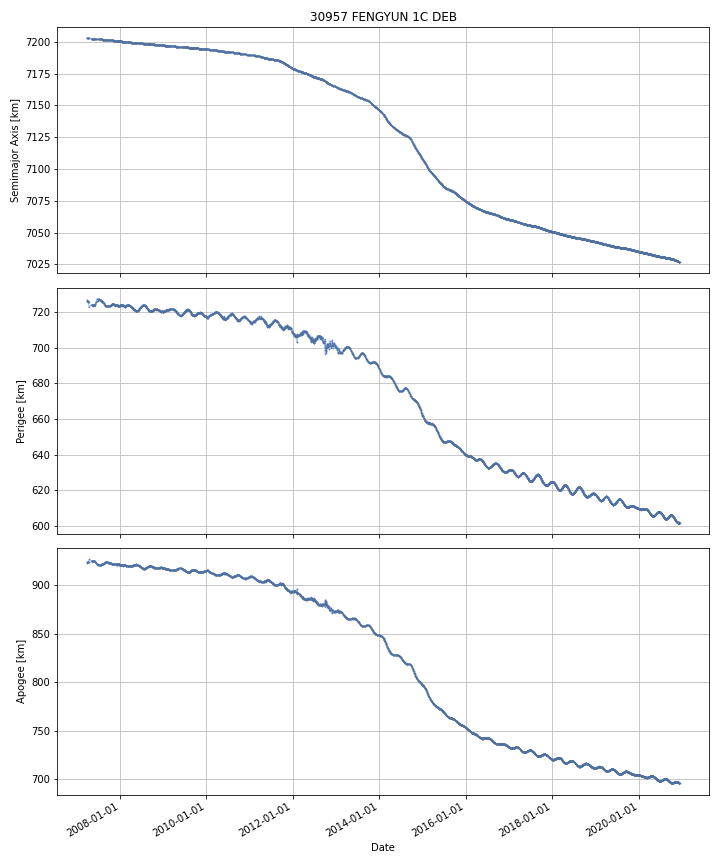

Data behind this chart, as committed beside it:
DATE, SEMIMAJOR_AXIS, PERIAPSIS, APOAPSIS, DOT_SEMIMAJOR_AXIS, DOT_PERIAPSIS, DOT_APOAPSIS
2007-03-30, 7203, 726.8, 922.8, , , 
2007-03-31, 7203, 726.5, 923, -0.008983, -0.217, 0.1991
2007-04-01, 7203, 726.3, 923.2, -0.01071, -0.2009, 0.1795
2007-04-02, 7203, 726.2, 923.3, -0.01223, -0.1867, 0.1623
2007-04-03, 7203, 726, 923.5, -0.01216, -0.1751, 0.1508
2007-04-04, 7203, 725.7, 923.7, -0.01253, -0.2742, 0.2491
2007-04-05, 7203, 725.5, 923.9, -0.01261, -0.1611, 0.1358
2007-04-06, 7203, 725.6, 923.8, -0.01198, 0.05861, -0.08257
2007-04-07, 7203, 725.7, 923.7, -0.01228, 0.07932, -0.1039
2007-04-08, 7203, 726.1, 923.2, -0.01773, 0.4451, -0.4806
2007-04-09, 7203, 726, 923.3, -0.0123, -0.07832, 0.05373
2007-04-10, 7203, 725.8, 923.5, -0.01159, -0.2107, 0.1876
2007-04-11, 7203, 725.7, 923.5, -0.01157, -0.1151, 0.09195
2007-04-12, 7203, 725.7, 923.5, -0.01196, -0.01215, -0.01177
2007-04-13, 7203, 725.4, 923.8, -0.01171, -0.2826, 0.2592
2007-04-14, 7203, 724.7, 924.5, -0.03389, -0.7527, 0.685
2007-04-15, 7203, 723.9, 925.2, -0.03389, -0.7527, 0.685
2007-04-16, 7203, 723.2, 925.8, -0.03389, -0.7527, 0.685
2007-04-17, 7203, 722.7, 926.3, -0.02506, -0.4847, 0.4346
2007-04-18, 7203, 722.8, 926.2, -0.006913, 0.06614, -0.07997
2007-04-19, 7203, 722.8, 926.1, -0.006913, 0.06614, -0.07997
2007-04-20, 7203, 722.9, 926, -0.006913, 0.06614, -0.07997
2007-04-21, 7203, 723, 926, -0.006913, 0.06614, -0.07997
2007-04-22, 7203, 723, 925.9, -0.006913, 0.06614, -0.07997
2007-04-23, 7203, 723.1, 925.8, -0.006913, 0.06614, -0.07997
2007-04-24, 7203, 723.1, 925.7, -0.006913, 0.06614, -0.07997
2007-04-25, 7203, 723.2, 925.6, -0.006913, 0.06614, -0.07997
2007-04-26, 7203, 723.3, 925.6, -0.006913, 0.06614, -0.07997
2007-04-27, 7203, 723.3, 925.5, -0.006913, 0.06614, -0.07997
2007-04-28, 7203, 723.4, 925.4, -0.006913, 0.06614, -0.07997
2007-04-29, 7203, 723.5, 925.3, -0.006913, 0.06614, -0.07997
2007-04-30, 7203, 723.5, 925.2, -0.006913, 0.06614, -0.07997
2007-05-01, 7203, 723.6, 925.2, -0.006913, 0.06614, -0.07997
2007-05-02, 7203, 723.7, 925.1, -0.006913, 0.06614, -0.07997
2007-05-03, 7203, 723.7, 925, -0.006913, 0.06614, -0.07997
2007-05-04, 7203, 723.8, 924.9, -0.006913, 0.06614, -0.07997
2007-05-05, 7202, 723.9, 924.8, -0.006913, 0.06614, -0.07997
2007-05-06, 7202, 723.9, 924.8, -0.006913, 0.06614, -0.07997
2007-05-07, 7202, 724, 924.7, -0.006913, 0.06614, -0.07997
2007-05-08, 7202, 723.9, 924.8, -0.003938, -0.1213, 0.1134
2007-05-09, 7202, 723.8, 924.9, -0.006658, -0.09262, 0.07931
2007-05-10, 7202, 723.8, 924.9, -0.01086, -0.01582, -0.005902
2007-05-11, 7202, 723.8, 924.9, -0.01091, -0.01708, -0.004737
2007-05-12, 7202, 723.7, 924.9, -0.01134, -0.0293, 0.006628
2007-05-13, 7202, 723.7, 924.9, -0.01104, -0.01599, -0.006086
2007-05-14, 7202, 723.7, 924.8, -0.01053, 0.02109, -0.04214
2007-05-15, 7202, 723.8, 924.8, -0.009692, 0.02222, -0.04161
2007-05-16, 7202, 723.8, 924.8, -0.008588, 0.008, -0.02518
2007-05-17, 7202, 723.8, 924.7, -0.006511, 0.009342, -0.02236
2007-05-18, 7202, 723.8, 924.7, -0.00418, 0.01312, -0.02148
2007-05-19, 7202, 723.7, 924.8, -0.007287, -0.09201, 0.07744
2007-05-20, 7202, 723.6, 924.8, -0.008799, -0.07455, 0.05695
2007-05-21, 7202, 723.6, 924.9, -0.008888, -0.04475, 0.02698
2007-05-22, 7202, 723.6, 924.8, -0.009191, 0.01281, -0.03119
2007-05-23, 7202, 723.6, 924.8, -0.009231, 0.01787, -0.03634
2007-05-24, 7202, 723.7, 924.7, -0.01001, 0.1208, -0.1409
2007-05-25, 7202, 723.7, 924.6, -0.009435, 0.01383, -0.0327
2007-05-26, 7202, 723.7, 924.6, -0.009319, 0.001941, -0.02058
2007-05-27, 7202, 723.8, 924.6, -0.009328, 0.007449, -0.0261
2007-05-28, 7202, 723.9, 924.4, -0.01706, 0.1047, -0.1389
... 4,944 more rows
